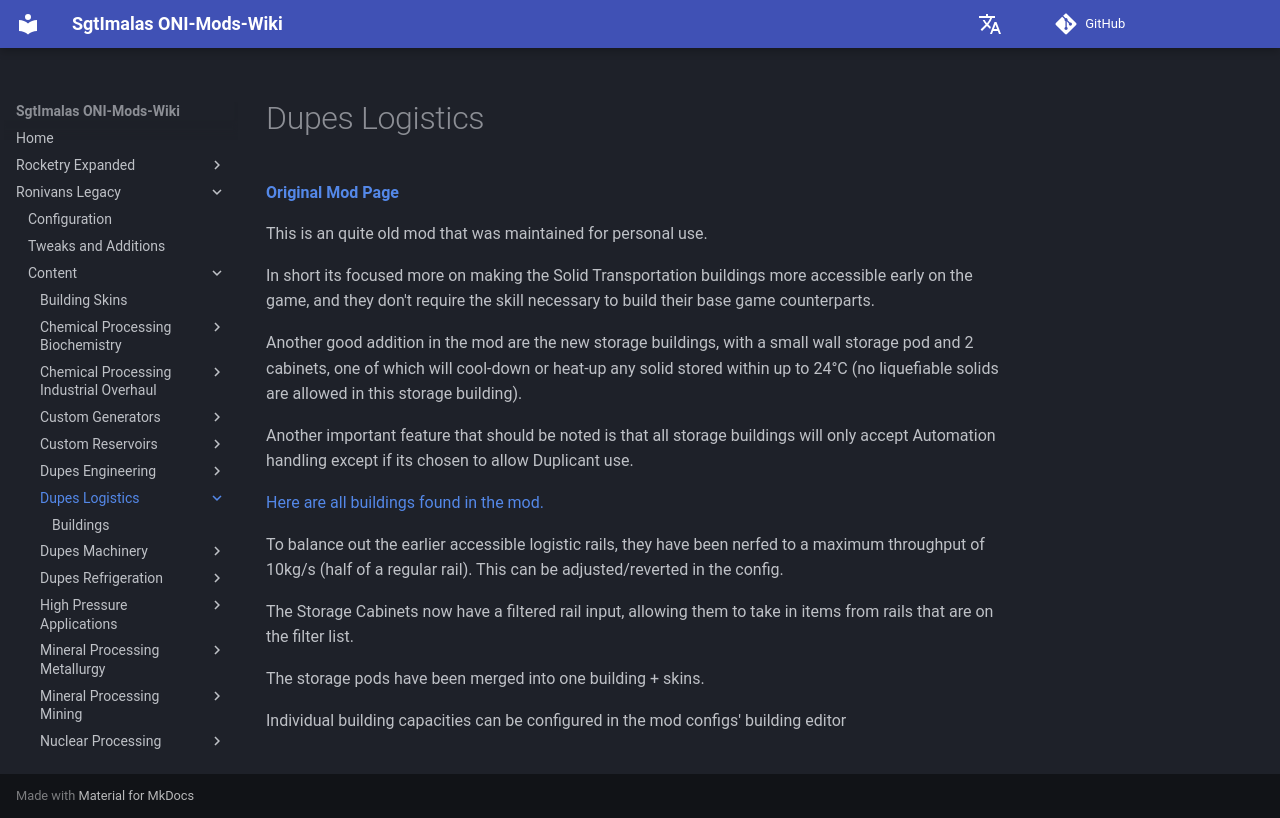

repository: Sgt-Imalas/Wiki · page: Ronivans Legacy/Content/Dupes Logistics/index.html · generator: mkdocs

# Dupes Logistics

[**Original Mod Page**](https://steamcommunity.com/sharedfiles/filedetails/?id=2809687723)

This is an quite old mod that was maintained for personal use.

In short its focused more on making the Solid Transportation buildings more accessible early on the game, and they don't require the skill necessary to build their base game counterparts.

Another good addition in the mod are the new storage buildings, with a small wall storage pod and 2 cabinets, one of which will cool-down or heat-up any solid stored within up to 24°C (no liquefiable solids are allowed in this storage building).

Another important feature that should be noted is that all storage buildings will only accept Automation handling except if its chosen to allow Duplicant use.

[Here are all buildings found in the mod.](./Buildings)

To balance out the earlier accessible logistic rails, they have been nerfed to a maximum throughput of 10kg/s (half of a regular rail). This can be adjusted/reverted in the config.

The Storage Cabinets now have a filtered rail input, allowing them to take in items from rails that are on the filter list.

The storage pods have been merged into one building + skins.

Individual building capacities can be configured in the mod configs' building editor
